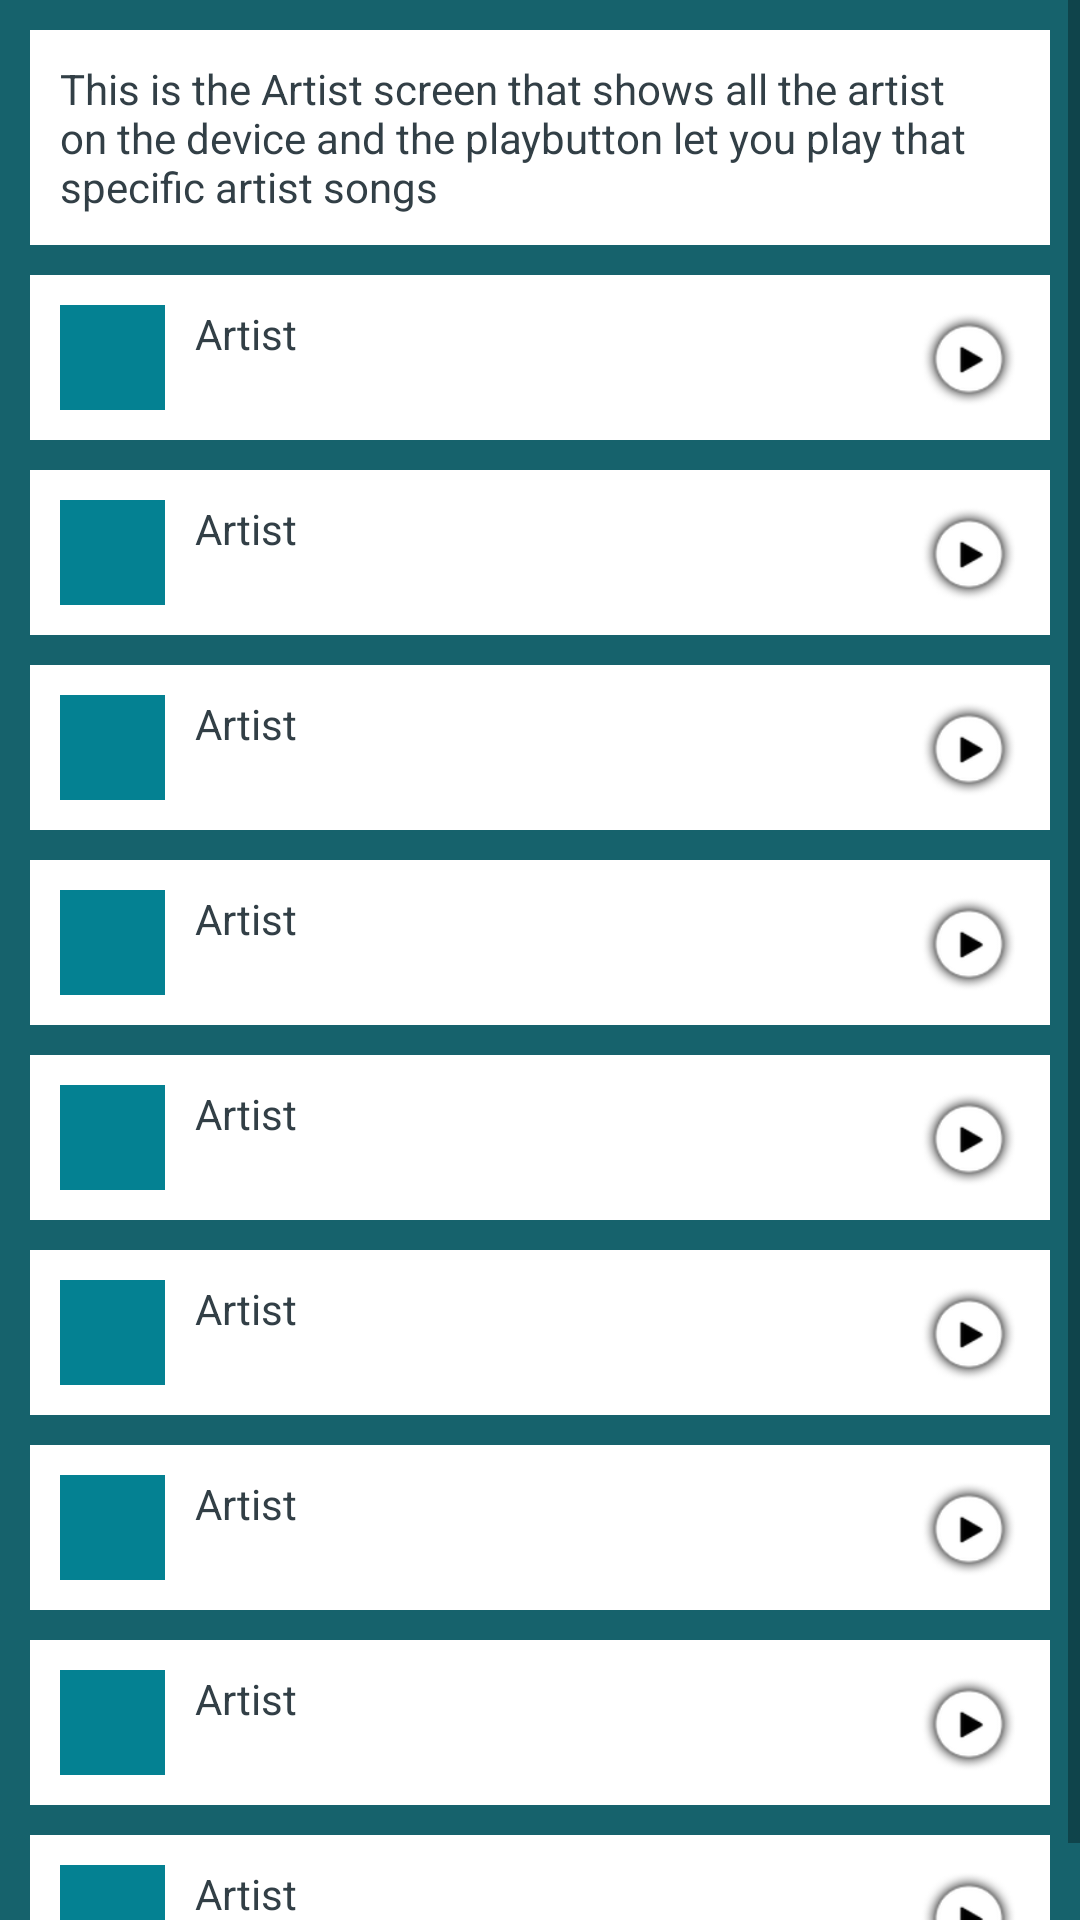

Android layout source for this screen:
<!-- AndroidManifest.xml: application theme AppTheme -->
<!-- res/layout/activity_artists.xml -->
<?xml version="1.0" encoding="utf-8"?>
<ScrollView xmlns:android="http://schemas.android.com/apk/res/android"
    xmlns:tools="http://schemas.android.com/tools"
    android:layout_width="match_parent"
    android:layout_height="match_parent"
    android:background="@color/colorPrimaryDark"
    tools:context="com.androidexample.atommusic.@string/artistsActivity">


    <LinearLayout
        android:layout_width="match_parent"
        android:layout_height="wrap_content"
        android:orientation="vertical">

        <LinearLayout
            android:layout_margin="10dp"
            android:padding="10dp"
            android:background="@color/colorTiles"
            android:layout_width="match_parent"
            android:layout_height="wrap_content">

            <LinearLayout
                android:layout_width="match_parent"
                android:layout_height="wrap_content">

                <TextView
                    android:layout_weight="1"
                    android:layout_width="wrap_content"
                    android:layout_height="wrap_content"
                    android:text="@string/comment_artist"/>

            </LinearLayout>
        </LinearLayout>


        <LinearLayout
            android:layout_marginLeft="@dimen/activity_horizontal_margin"
            android:layout_marginRight="@dimen/activity_horizontal_margin"
            android:padding="10dp"
            android:background="@color/colorTiles"
            android:layout_width="match_parent"
            android:layout_height="wrap_content">

            <LinearLayout
                android:layout_width="match_parent"
                android:layout_height="wrap_content">

                <ImageView
                    android:layout_width="35dp"
                    android:layout_height="35dp"
                    android:layout_marginRight="@dimen/activity_horizontal_margin"
                    android:background="@color/colorPrimary"/>

                <TextView
                    android:layout_weight="1"
                    android:layout_width="wrap_content"
                    android:layout_height="wrap_content"
                    android:text="@string/artist"/>

                <ImageView
                    android:layout_width="35dp"
                    android:layout_height="35dp"
                    android:src="@drawable/play"/>

            </LinearLayout>
        </LinearLayout>


        <LinearLayout
            android:layout_margin="10dp"
            android:padding="10dp"
            android:background="@color/colorTiles"
            android:layout_width="match_parent"
            android:layout_height="wrap_content">

            <LinearLayout
                android:layout_width="match_parent"
                android:layout_height="wrap_content">

                <ImageView
                    android:layout_width="35dp"
                    android:layout_height="35dp"
                    android:layout_marginRight="@dimen/activity_horizontal_margin"
                    android:background="@color/colorPrimary"/>

                <TextView
                    android:layout_weight="1"
                    android:layout_width="wrap_content"
                    android:layout_height="wrap_content"
                    android:text="@string/artist"/>

                <ImageView
                    android:layout_width="35dp"
                    android:layout_height="35dp"
                    android:src="@drawable/play"/>


            </LinearLayout>
        </LinearLayout>


        <LinearLayout
            android:layout_marginLeft="@dimen/activity_horizontal_margin"
            android:layout_marginRight="@dimen/activity_horizontal_margin"
            android:padding="10dp"
            android:background="@color/colorTiles"
            android:layout_width="match_parent"
            android:layout_height="wrap_content">

            <LinearLayout
                android:layout_width="match_parent"
                android:layout_height="wrap_content">

                <ImageView
                    android:layout_width="35dp"
                    android:layout_height="35dp"
                    android:layout_marginRight="@dimen/activity_horizontal_margin"
                    android:background="@color/colorPrimary"/>

                <TextView
                    android:layout_weight="1"
                    android:layout_width="wrap_content"
                    android:layout_height="wrap_content"
                    android:text="@string/artist"/>

                <ImageView
                    android:layout_width="35dp"
                    android:layout_height="35dp"
                    android:src="@drawable/play"/>

            </LinearLayout>
        </LinearLayout>

        <LinearLayout
            android:layout_margin="10dp"
            android:padding="10dp"
            android:background="@color/colorTiles"
            android:layout_width="match_parent"
            android:layout_height="wrap_content">

            <LinearLayout
                android:layout_width="match_parent"
                android:layout_height="wrap_content">

                <ImageView
                    android:layout_width="35dp"
                    android:layout_height="35dp"
                    android:layout_marginRight="@dimen/activity_horizontal_margin"
                    android:background="@color/colorPrimary"/>

                <TextView
                    android:layout_weight="1"
                    android:layout_width="wrap_content"
                    android:layout_height="wrap_content"
                    android:text="@string/artist"/>

                <ImageView
                    android:layout_width="35dp"
                    android:layout_height="35dp"
                    android:src="@drawable/play"/>


            </LinearLayout>
        </LinearLayout>


        <LinearLayout
            android:layout_marginLeft="@dimen/activity_horizontal_margin"
            android:layout_marginRight="@dimen/activity_horizontal_margin"
            android:padding="10dp"
            android:background="@color/colorTiles"
            android:layout_width="match_parent"
            android:layout_height="wrap_content">

            <LinearLayout
                android:layout_width="match_parent"
                android:layout_height="wrap_content">

                <ImageView
                    android:layout_width="35dp"
                    android:layout_height="35dp"
                    android:layout_marginRight="@dimen/activity_horizontal_margin"
                    android:background="@color/colorPrimary"/>

                <TextView
                    android:layout_weight="1"
                    android:layout_width="wrap_content"
                    android:layout_height="wrap_content"
                    android:text="@string/artist"/>

                <ImageView
                    android:layout_width="35dp"
                    android:layout_height="35dp"
                    android:src="@drawable/play"/>

            </LinearLayout>
        </LinearLayout>

        <LinearLayout
            android:layout_margin="10dp"
            android:padding="10dp"
            android:background="@color/colorTiles"
            android:layout_width="match_parent"
            android:layout_height="wrap_content">

            <LinearLayout
                android:layout_width="match_parent"
                android:layout_height="wrap_content">

                <ImageView
                    android:layout_width="35dp"
                    android:layout_height="35dp"
                    android:layout_marginRight="@dimen/activity_horizontal_margin"
                    android:background="@color/colorPrimary"/>

                <TextView
                    android:layout_weight="1"
                    android:layout_width="wrap_content"
                    android:layout_height="wrap_content"
                    android:text="@string/artist"/>

                <ImageView
                    android:layout_width="35dp"
                    android:layout_height="35dp"
                    android:src="@drawable/play"/>


            </LinearLayout>
        </LinearLayout>


        <LinearLayout
            android:layout_marginLeft="@dimen/activity_horizontal_margin"
            android:layout_marginRight="@dimen/activity_horizontal_margin"
            android:padding="10dp"
            android:background="@color/colorTiles"
            android:layout_width="match_parent"
            android:layout_height="wrap_content">

            <LinearLayout
                android:layout_width="match_parent"
                android:layout_height="wrap_content">

                <ImageView
                    android:layout_width="35dp"
                    android:layout_height="35dp"
                    android:layout_marginRight="@dimen/activity_horizontal_margin"
                    android:background="@color/colorPrimary"/>

                <TextView
                    android:layout_weight="1"
                    android:layout_width="wrap_content"
                    android:layout_height="wrap_content"
                    android:text="@string/artist"/>

                <ImageView
                    android:layout_width="35dp"
                    android:layout_height="35dp"
                    android:src="@drawable/play"/>

            </LinearLayout>
        </LinearLayout>

        <LinearLayout
            android:layout_margin="10dp"
            android:padding="10dp"
            android:background="@color/colorTiles"
            android:layout_width="match_parent"
            android:layout_height="wrap_content">

            <LinearLayout
                android:layout_width="match_parent"
                android:layout_height="wrap_content">

                <ImageView
                    android:layout_width="35dp"
                    android:layout_height="35dp"
                    android:layout_marginRight="@dimen/activity_horizontal_margin"
                    android:background="@color/colorPrimary"/>

                <TextView
                    android:layout_weight="1"
                    android:layout_width="wrap_content"
                    android:layout_height="wrap_content"
                    android:text="@string/artist"/>

                <ImageView
                    android:layout_width="35dp"
                    android:layout_height="35dp"
                    android:src="@drawable/play"/>


            </LinearLayout>
        </LinearLayout>


        <LinearLayout
            android:layout_marginLeft="@dimen/activity_horizontal_margin"
            android:layout_marginRight="@dimen/activity_horizontal_margin"
            android:padding="10dp"
            android:background="@color/colorTiles"
            android:layout_width="match_parent"
            android:layout_height="wrap_content">

            <LinearLayout
                android:layout_width="match_parent"
                android:layout_height="wrap_content">

                <ImageView
                    android:layout_width="35dp"
                    android:layout_height="35dp"
                    android:layout_marginRight="@dimen/activity_horizontal_margin"
                    android:background="@color/colorPrimary"/>

                <TextView
                    android:layout_weight="1"
                    android:layout_width="wrap_content"
                    android:layout_height="wrap_content"
                    android:text="@string/artist"/>

                <ImageView
                    android:layout_width="35dp"
                    android:layout_height="35dp"
                    android:src="@drawable/play"/>

            </LinearLayout>
        </LinearLayout>

    </LinearLayout>


</ScrollView>
<!-- resources referenced by this layout -->
<resources>
  <color name="colorPrimary">#048192</color>
  <color name="colorPrimaryDark">#16626c</color>
  <color name="colorTiles">#FFFFFF</color>
  <dimen name="activity_horizontal_margin">10dp</dimen>
  <!-- drawable play: png bitmap (drawable, 4006 bytes) -->
  <string name="artist">Artist</string>
  <string name="comment_artist">This is the Artist screen that shows all the artist on the device and the playbutton let you play that specific artist songs</string>
  <style name="AppTheme" parent="Theme.AppCompat.Light.DarkActionBar">
          
          <item name="colorPrimary">@color/colorPrimary</item>
          <item name="colorPrimaryDark">@color/colorPrimaryDark</item>
          <item name="colorAccent">@color/colorAccent</item>
          <item name="android:textColor">@color/colorText</item>
      </style>
  <color name="colorAccent">#048192</color>
  <color name="colorText">#323f46</color>
</resources>
